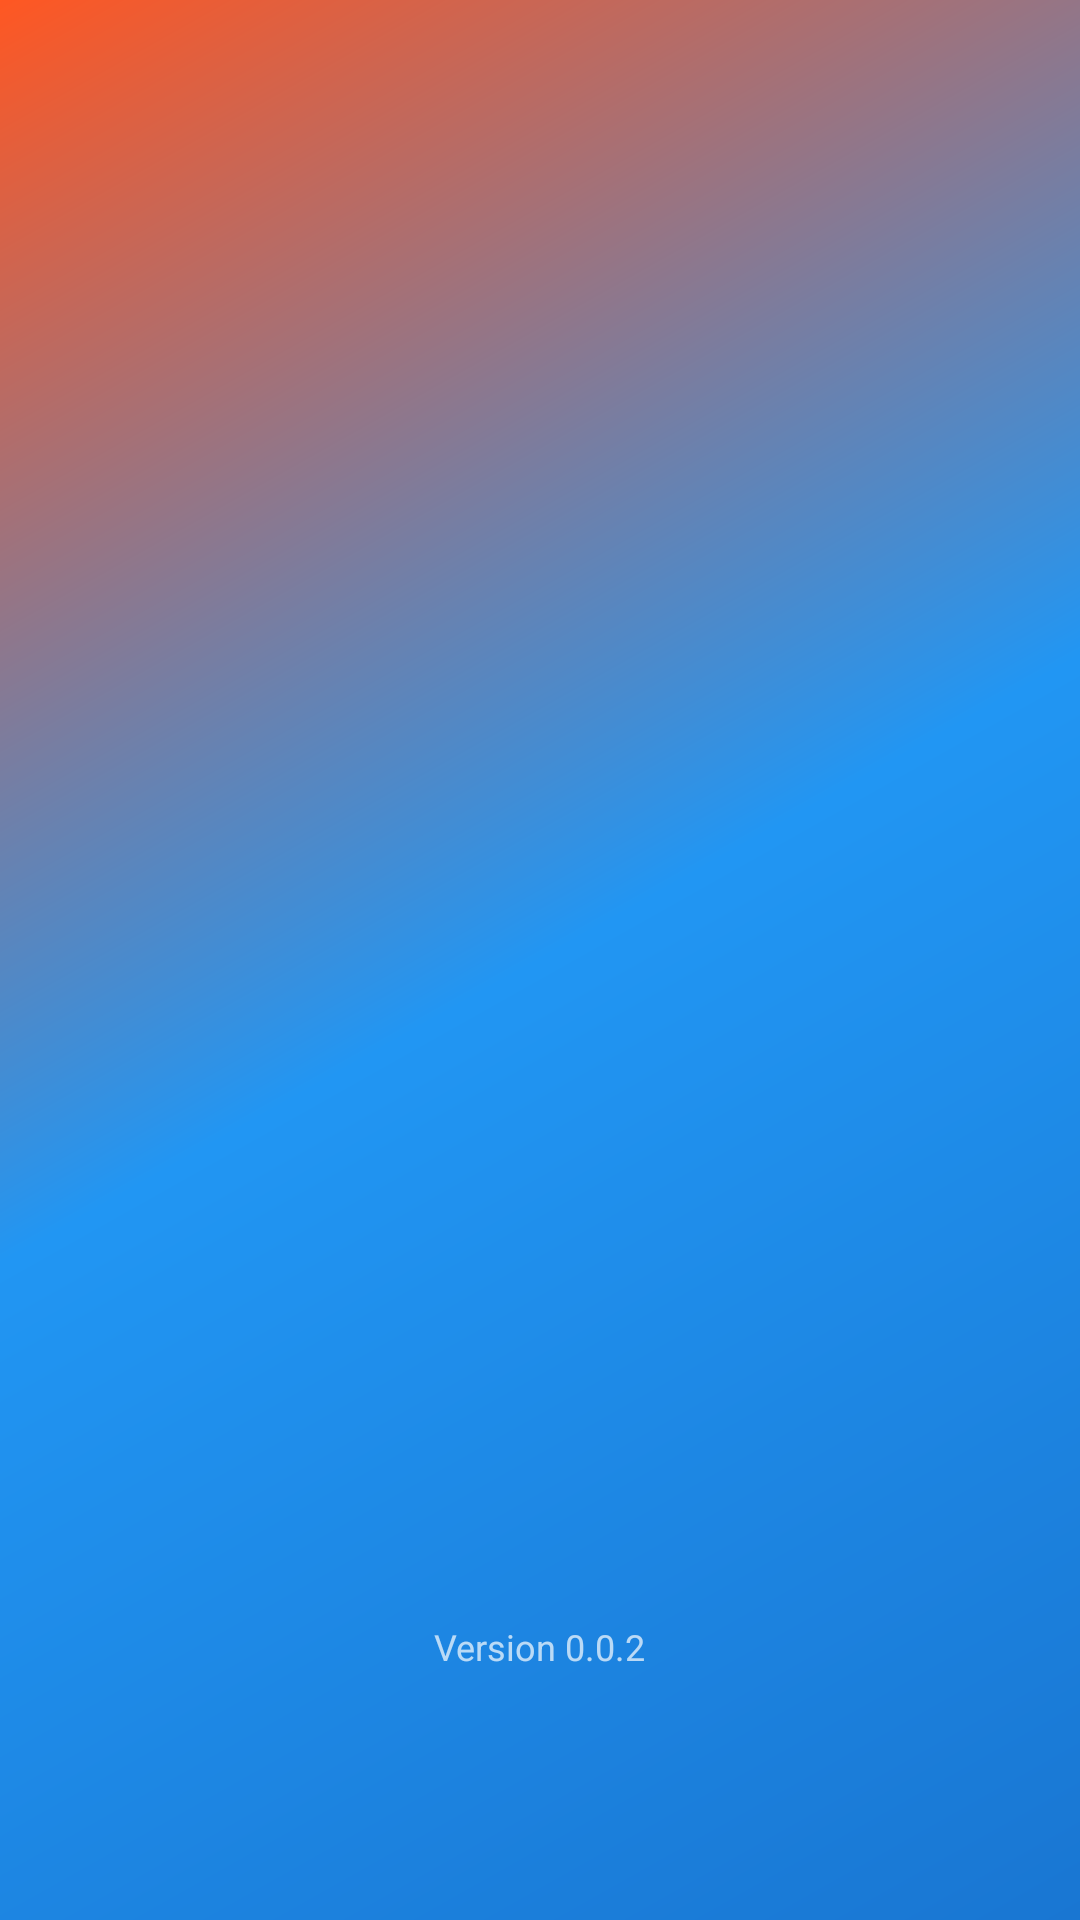

Reconstruct the res/layout file that produces this screen, plus the resources it refers to.
<!-- AndroidManifest.xml: activity theme Theme.Splash -->
<!-- res/layout/activity_splash.xml -->
<?xml version="1.0" encoding="utf-8"?>
<LinearLayout xmlns:android="http://schemas.android.com/apk/res/android"
    android:layout_width="match_parent"
    android:layout_height="match_parent"
    android:orientation="vertical"
    android:gravity="center"
    android:background="@drawable/splash_background"
    android:padding="32dp">

    
    <TextView
        android:id="@+id/logo_icon"
        android:layout_width="wrap_content"
        android:layout_height="wrap_content"
        android:text="📱"
        android:textSize="80sp"
        android:layout_marginBottom="24dp"
        android:alpha="0"
        android:textColor="@color/whiteTextColor" />

    
    <TextView
        android:id="@+id/logo_text"
        android:layout_width="wrap_content"
        android:layout_height="wrap_content"
        android:text="DialLog"
        android:textSize="48sp"
        android:textStyle="bold"
        android:textColor="@color/whiteTextColor"
        android:letterSpacing="0.1"
        android:layout_marginBottom="16dp"
        android:alpha="0" />

    
    <TextView
        android:id="@+id/tagline_text"
        android:layout_width="wrap_content"
        android:layout_height="wrap_content"
        android:text="Get to the point!"
        android:textSize="24sp"
        android:textStyle="italic"
        android:textColor="@color/accentColorLight"
        android:layout_marginBottom="8dp"
        android:alpha="0" />

    
    <TextView
        android:id="@+id/subtitle_text"
        android:layout_width="wrap_content"
        android:layout_height="wrap_content"
        android:text="Transform conversations through awareness"
        android:textSize="16sp"
        android:textColor="@color/whiteTextColor"
        android:gravity="center"
        android:layout_marginBottom="64dp"
        android:alpha="0" />

    
    <LinearLayout
        android:layout_width="wrap_content"
        android:layout_height="wrap_content"
        android:orientation="horizontal"
        android:gravity="center"
        android:layout_marginBottom="24dp">

        
        <TextView
            android:id="@+id/dot1"
            android:layout_width="wrap_content"
            android:layout_height="wrap_content"
            android:text="⚫"
            android:textSize="20sp"
            android:textColor="@color/whiteTextColor"
            android:layout_marginEnd="8dp"
            android:alpha="0" />

        <TextView
            android:id="@+id/dot2"
            android:layout_width="wrap_content"
            android:layout_height="wrap_content"
            android:text="⚫"
            android:textSize="20sp"
            android:textColor="@color/whiteTextColor"
            android:layout_marginEnd="8dp"
            android:alpha="0" />

        <TextView
            android:id="@+id/dot3"
            android:layout_width="wrap_content"
            android:layout_height="wrap_content"
            android:text="⚫"
            android:textSize="20sp"
            android:textColor="@color/whiteTextColor"
            android:alpha="0" />

    </LinearLayout>

    
    <TextView
        android:id="@+id/loading_text"
        android:layout_width="wrap_content"
        android:layout_height="wrap_content"
        android:text="Initializing call tracking..."
        android:textSize="14sp"
        android:textColor="@color/whiteTextColor"
        android:alpha="0" />

    
    <TextView
        android:layout_width="wrap_content"
        android:layout_height="wrap_content"
        android:text="Version 0.0.2"
        android:textSize="12sp"
        android:textColor="@color/whiteTextColor"
        android:layout_marginTop="32dp"
        android:alpha="0.7" />

</LinearLayout>
<!-- resources referenced by this layout -->
<resources>
  <color name="accentColorLight">#FFCCBC</color>
  <color name="whiteTextColor">#FFFFFF</color>
  <!-- drawable splash_background (drawable) -->
  <?xml version="1.0" encoding="utf-8"?>
  <shape xmlns:android="http://schemas.android.com/apk/res/android">
      <gradient
          android:type="linear"
          android:angle="135"
          android:startColor="@color/primaryColorDark"
          android:centerColor="@color/primaryColor"
          android:endColor="@color/accentColor" />
  </shape>
  <style name="Theme.Splash" parent="Theme.AppCompat.Light.NoActionBar">
          <item name="colorPrimary">@color/primaryColor</item>
          <item name="colorPrimaryDark">@color/primaryColorDark</item>
          <item name="colorAccent">@color/accentColor</item>
          <item name="android:windowBackground">@drawable/splash_background</item>
          <item name="android:statusBarColor">@color/primaryColorDark</item>
          <item name="android:windowFullscreen">false</item>
      </style>
  <color name="primaryColorDark">#1976D2</color>
  <color name="primaryColor">#2196F3</color>
  <color name="accentColor">#FF5722</color>
</resources>
